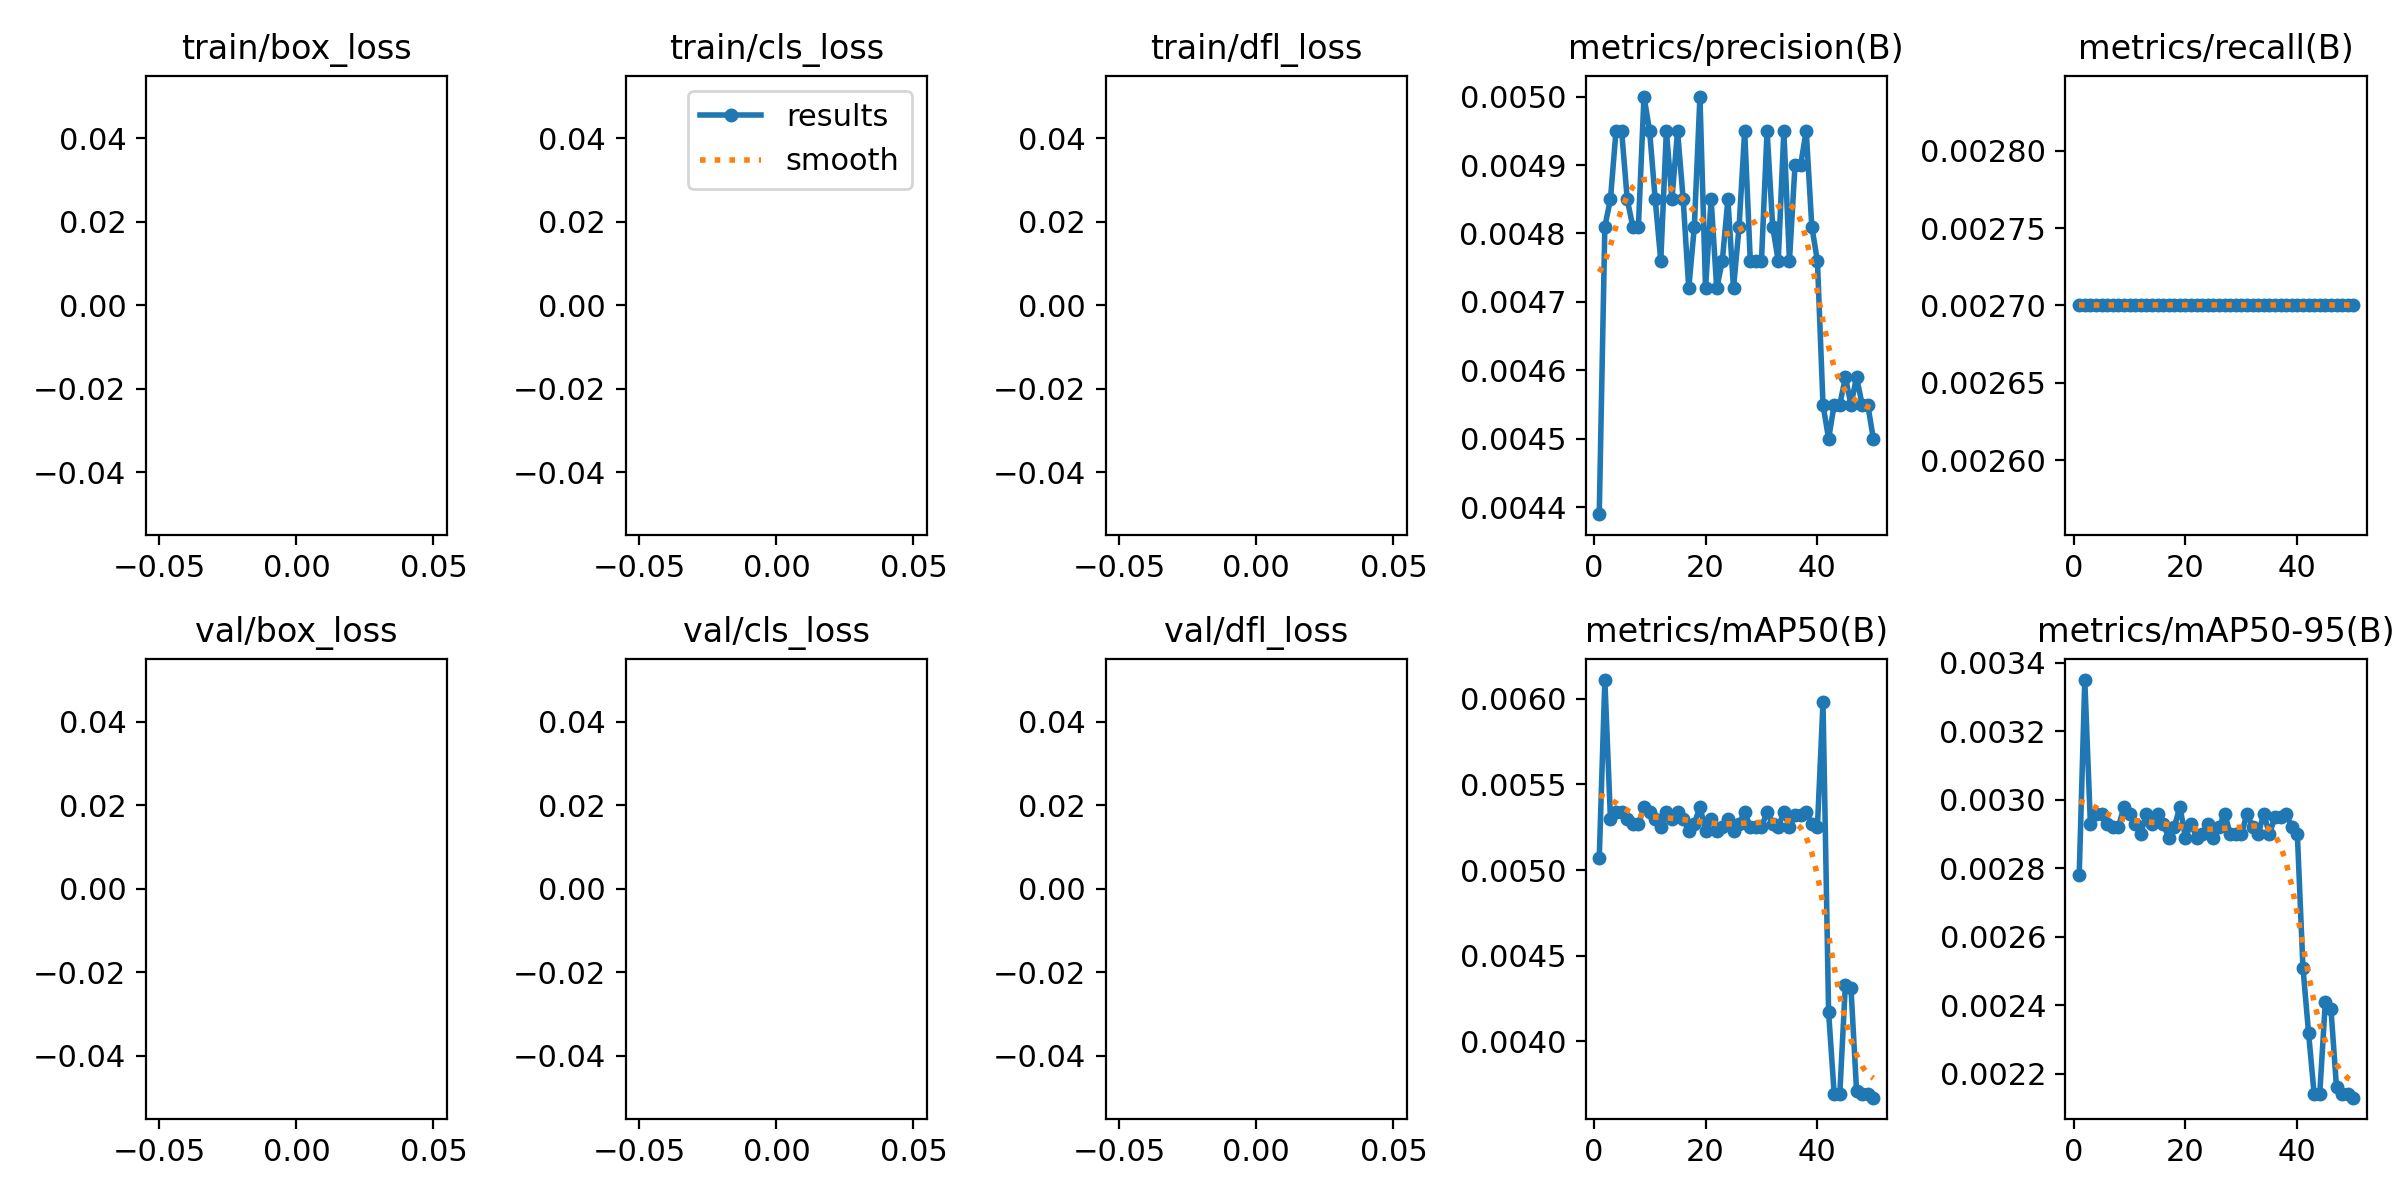

Values plotted in this chart, from the file beside it:
epoch, train/box_loss, train/cls_loss, train/dfl_loss, metrics/precision(B), metrics/recall(B), metrics/mAP50(B), metrics/mAP50-95(B), val/box_loss, val/cls_loss, val/dfl_loss, lr/pg0, lr/pg1, lr/pg2
1, nan, nan, nan, 0.00439, 0.0027, 0.00507, 0.00278, nan, nan, nan, 0.0004083, 0.0004083, 0.0004083
2, nan, nan, nan, 0.00481, 0.0027, 0.00611, 0.00335, nan, nan, nan, 0.0008087, 0.0008087, 0.0008087
3, nan, nan, nan, 0.00485, 0.0027, 0.0053, 0.00293, nan, nan, nan, 0.001192, 0.001192, 0.001192
4, nan, nan, nan, 0.00495, 0.0027, 0.00534, 0.00296, nan, nan, nan, 0.001176, 0.001176, 0.001176
5, nan, nan, nan, 0.00495, 0.0027, 0.00534, 0.00296, nan, nan, nan, 0.001176, 0.001176, 0.001176
6, nan, nan, nan, 0.00485, 0.0027, 0.0053, 0.00293, nan, nan, nan, 0.001151, 0.001151, 0.001151
7, nan, nan, nan, 0.00481, 0.0027, 0.00527, 0.00292, nan, nan, nan, 0.001126, 0.001126, 0.001126
8, nan, nan, nan, 0.00481, 0.0027, 0.00527, 0.00292, nan, nan, nan, 0.001102, 0.001102, 0.001102
9, nan, nan, nan, 0.005, 0.0027, 0.00537, 0.00298, nan, nan, nan, 0.001077, 0.001077, 0.001077
10, nan, nan, nan, 0.00495, 0.0027, 0.00534, 0.00296, nan, nan, nan, 0.001052, 0.001052, 0.001052
11, nan, nan, nan, 0.00485, 0.0027, 0.0053, 0.00293, nan, nan, nan, 0.001027, 0.001027, 0.001027
12, nan, nan, nan, 0.00476, 0.0027, 0.00525, 0.0029, nan, nan, nan, 0.001002, 0.001002, 0.001002
13, nan, nan, nan, 0.00495, 0.0027, 0.00534, 0.00296, nan, nan, nan, 0.0009778, 0.0009778, 0.0009778
14, nan, nan, nan, 0.00485, 0.0027, 0.0053, 0.00293, nan, nan, nan, 0.000953, 0.000953, 0.000953
15, nan, nan, nan, 0.00495, 0.0027, 0.00534, 0.00296, nan, nan, nan, 0.0009283, 0.0009283, 0.0009283
16, nan, nan, nan, 0.00485, 0.0027, 0.0053, 0.00293, nan, nan, nan, 0.0009035, 0.0009035, 0.0009035
17, nan, nan, nan, 0.00472, 0.0027, 0.00523, 0.00289, nan, nan, nan, 0.0008787, 0.0008787, 0.0008787
18, nan, nan, nan, 0.00481, 0.0027, 0.00527, 0.00292, nan, nan, nan, 0.000854, 0.000854, 0.000854
19, nan, nan, nan, 0.005, 0.0027, 0.00537, 0.00298, nan, nan, nan, 0.0008293, 0.0008293, 0.0008293
20, nan, nan, nan, 0.00472, 0.0027, 0.00523, 0.00289, nan, nan, nan, 0.0008045, 0.0008045, 0.0008045
21, nan, nan, nan, 0.00485, 0.0027, 0.0053, 0.00293, nan, nan, nan, 0.0007797, 0.0007797, 0.0007797
22, nan, nan, nan, 0.00472, 0.0027, 0.00523, 0.00289, nan, nan, nan, 0.000755, 0.000755, 0.000755
23, nan, nan, nan, 0.00476, 0.0027, 0.00525, 0.0029, nan, nan, nan, 0.0007302, 0.0007302, 0.0007302
24, nan, nan, nan, 0.00485, 0.0027, 0.0053, 0.00293, nan, nan, nan, 0.0007055, 0.0007055, 0.0007055
25, nan, nan, nan, 0.00472, 0.0027, 0.00523, 0.00289, nan, nan, nan, 0.0006808, 0.0006808, 0.0006808
26, nan, nan, nan, 0.00481, 0.0027, 0.00527, 0.00292, nan, nan, nan, 0.000656, 0.000656, 0.000656
27, nan, nan, nan, 0.00495, 0.0027, 0.00534, 0.00296, nan, nan, nan, 0.0006312, 0.0006312, 0.0006312
28, nan, nan, nan, 0.00476, 0.0027, 0.00525, 0.0029, nan, nan, nan, 0.0006065, 0.0006065, 0.0006065
29, nan, nan, nan, 0.00476, 0.0027, 0.00525, 0.0029, nan, nan, nan, 0.0005818, 0.0005818, 0.0005818
30, nan, nan, nan, 0.00476, 0.0027, 0.00525, 0.0029, nan, nan, nan, 0.000557, 0.000557, 0.000557
31, nan, nan, nan, 0.00495, 0.0027, 0.00534, 0.00296, nan, nan, nan, 0.0005322, 0.0005322, 0.0005322
32, nan, nan, nan, 0.00481, 0.0027, 0.00527, 0.00292, nan, nan, nan, 0.0005075, 0.0005075, 0.0005075
33, nan, nan, nan, 0.00476, 0.0027, 0.00525, 0.0029, nan, nan, nan, 0.0004827, 0.0004827, 0.0004827
34, nan, nan, nan, 0.00495, 0.0027, 0.00534, 0.00296, nan, nan, nan, 0.000458, 0.000458, 0.000458
35, nan, nan, nan, 0.00476, 0.0027, 0.00525, 0.0029, nan, nan, nan, 0.0004332, 0.0004332, 0.0004332
36, nan, nan, nan, 0.0049, 0.0027, 0.00532, 0.00295, nan, nan, nan, 0.0004085, 0.0004085, 0.0004085
37, nan, nan, nan, 0.0049, 0.0027, 0.00532, 0.00295, nan, nan, nan, 0.0003837, 0.0003837, 0.0003837
38, nan, nan, nan, 0.00495, 0.0027, 0.00534, 0.00296, nan, nan, nan, 0.000359, 0.000359, 0.000359
39, nan, nan, nan, 0.00481, 0.0027, 0.00527, 0.00292, nan, nan, nan, 0.0003343, 0.0003343, 0.0003343
40, nan, nan, nan, 0.00476, 0.0027, 0.00525, 0.0029, nan, nan, nan, 0.0003095, 0.0003095, 0.0003095
41, nan, nan, nan, 0.00455, 0.0027, 0.00598, 0.00251, nan, nan, nan, 0.0002848, 0.0002848, 0.0002848
42, nan, nan, nan, 0.0045, 0.0027, 0.00417, 0.00232, nan, nan, nan, 0.00026, 0.00026, 0.00026
43, nan, nan, nan, 0.00455, 0.0027, 0.00369, 0.00214, nan, nan, nan, 0.0002352, 0.0002352, 0.0002352
44, nan, nan, nan, 0.00455, 0.0027, 0.00369, 0.00214, nan, nan, nan, 0.0002105, 0.0002105, 0.0002105
45, nan, nan, nan, 0.00459, 0.0027, 0.00433, 0.00241, nan, nan, nan, 0.0001857, 0.0001857, 0.0001857
46, nan, nan, nan, 0.00455, 0.0027, 0.00431, 0.00239, nan, nan, nan, 0.000161, 0.000161, 0.000161
47, nan, nan, nan, 0.00459, 0.0027, 0.00371, 0.00216, nan, nan, nan, 0.0001363, 0.0001363, 0.0001363
48, nan, nan, nan, 0.00455, 0.0027, 0.00369, 0.00214, nan, nan, nan, 0.0001115, 0.0001115, 0.0001115
49, nan, nan, nan, 0.00455, 0.0027, 0.00369, 0.00214, nan, nan, nan, 8.675e-05, 8.675e-05, 8.675e-05
50, nan, nan, nan, 0.0045, 0.0027, 0.00367, 0.00213, nan, nan, nan, 6.2e-05, 6.2e-05, 6.2e-05
